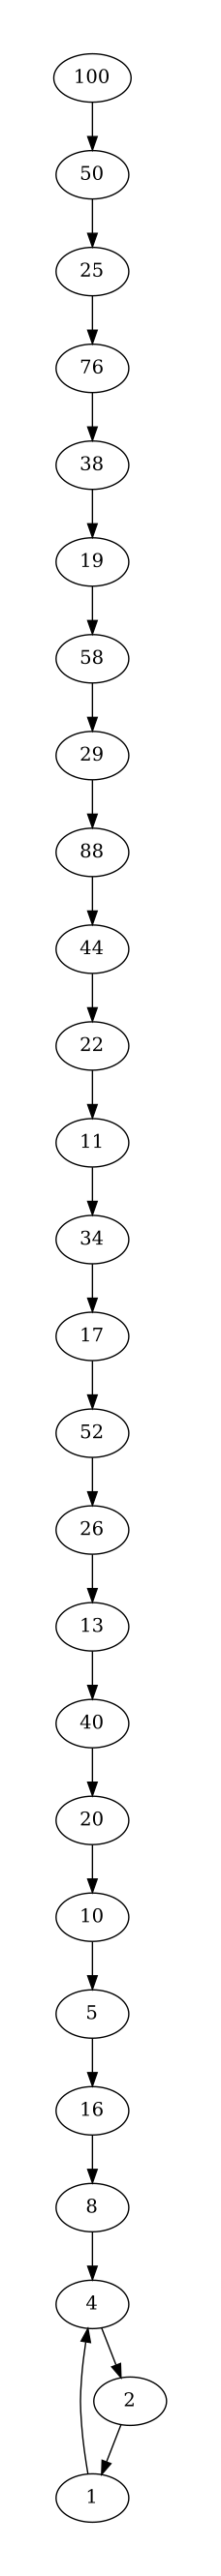

Recreate this plot in Python.
END = 100

collatzMap = set()

def chain(a, b):
	return "{} -> {}".format(a, b)

def doCollatz(n):
	if n % 2 == 0:
		nextVal = n // 2
		nextChain = (n, n // 2)
	else:
		nextVal = 3 * n + 1
		nextChain = (n, 3 * n + 1)
	if nextChain not in collatzMap:
		collatzMap.add(nextChain)
		doCollatz(nextVal)

doCollatz(END)

print("digraph C {")
for c in collatzMap:
	print("\t{};".format(chain(c[0], c[1])))
print("}")
